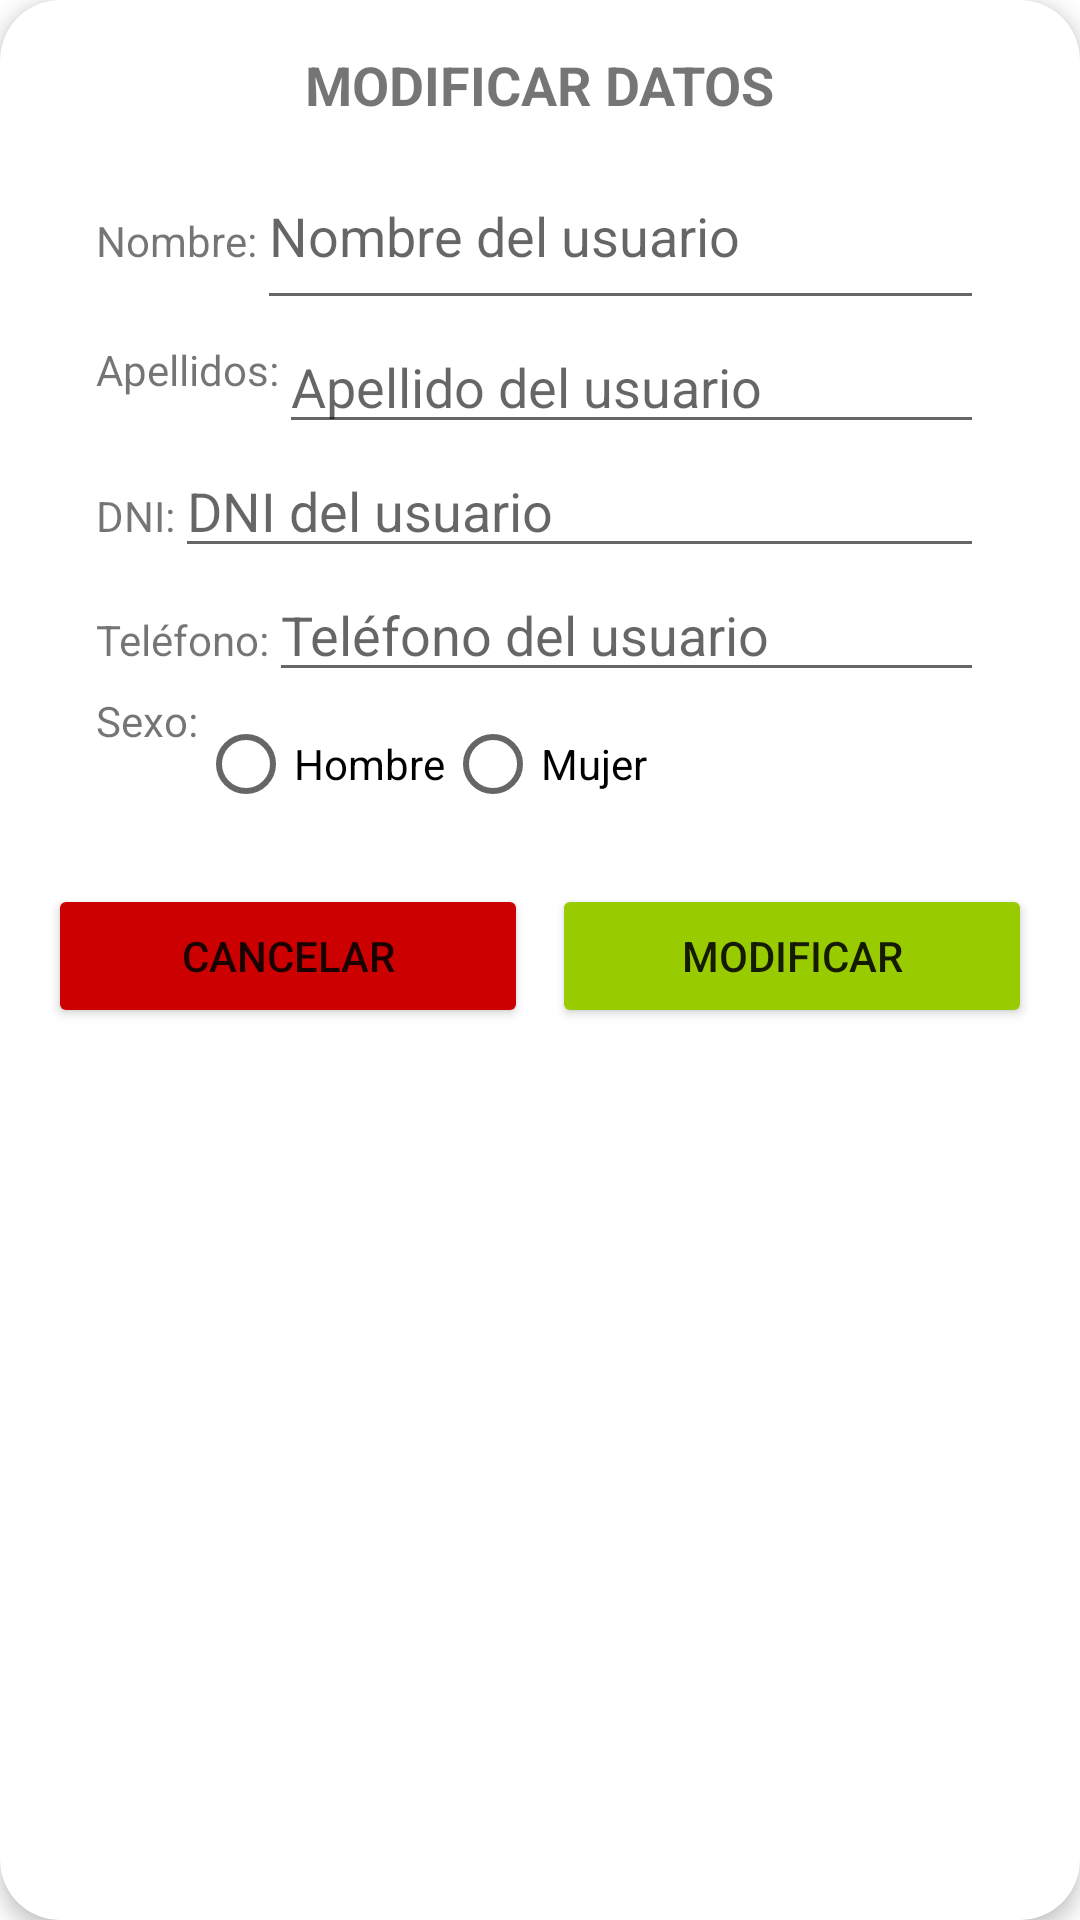

The Android layout XML behind this screen, and the referenced resources:
<!-- AndroidManifest.xml: application theme Theme.gris -->
<!-- res/layout/dialog_modificar_usuario.xml -->
<?xml version="1.0" encoding="utf-8"?>
<androidx.cardview.widget.CardView xmlns:android="http://schemas.android.com/apk/res/android"
    xmlns:app="http://schemas.android.com/apk/res-auto"
    android:layout_width="match_parent"
    android:layout_height="wrap_content"
    android:background="@android:color/white"
    app:cardCornerRadius="20dp"
    app:cardElevation="4dp">

    <LinearLayout
        android:layout_width="match_parent"
        android:layout_height="wrap_content"
        android:orientation="vertical"
        android:padding="16dp">

        
        <TextView
            android:layout_width="wrap_content"
            android:layout_height="wrap_content"
            android:layout_gravity="center_horizontal"
            android:paddingBottom="16dp"
            android:text="MODIFICAR DATOS"
            android:textSize="18sp"
            android:textStyle="bold" />

        
        <LinearLayout
            android:layout_width="match_parent"
            android:layout_height="wrap_content"
            android:orientation="horizontal"
            android:layout_marginStart="16dp"
            android:layout_marginEnd="16dp">

            <TextView
                android:layout_width="wrap_content"
                android:layout_height="wrap_content"
                android:paddingBottom="8dp"
                android:text="Nombre:" />

            <EditText
                android:id="@+id/editTextNombreUsuario"
                android:layout_width="match_parent"
                android:layout_height="wrap_content"
                android:hint="Nombre del usuario"
                android:paddingBottom="16dp" />

        </LinearLayout>

        
        <LinearLayout
            android:layout_width="match_parent"
            android:layout_height="wrap_content"
            android:gravity="center_vertical"
            android:orientation="horizontal"
            android:layout_marginStart="16dp"
            android:layout_marginEnd="16dp">

            <TextView
                android:layout_width="wrap_content"
                android:layout_height="wrap_content"
                android:paddingBottom="8dp"
                android:text="Apellidos:" />

            <EditText
                android:id="@+id/editTextApellidosUsuario"
                android:layout_width="0dp"
                android:layout_height="wrap_content"
                android:layout_weight="1"
                android:hint="Apellido del usuario"
                android:paddingRight="8dp" />

        </LinearLayout>

        
        <LinearLayout
            android:layout_width="match_parent"
            android:layout_height="wrap_content"
            android:orientation="horizontal"
            android:layout_marginStart="16dp"
            android:layout_marginEnd="16dp">

            <TextView
                android:id="@+id/textViewDni"
                android:layout_width="wrap_content"
                android:layout_height="wrap_content"
                android:paddingBottom="8dp"
                android:text="DNI:" />

            <EditText
                android:id="@+id/editTextDni"
                android:layout_width="wrap_content"
                android:layout_height="wrap_content"
                android:layout_weight="1"
                android:ems="10"
                android:hint="DNI del usuario"
                android:inputType="text" />
        </LinearLayout>

        
        <LinearLayout
            android:id="@+id/et"
            android:layout_width="match_parent"
            android:layout_height="wrap_content"
            android:orientation="horizontal"
            android:layout_marginStart="16dp"
            android:layout_marginEnd="16dp">

            <TextView
                android:id="@+id/textViewTelefono"
                android:layout_width="wrap_content"
                android:layout_height="wrap_content"
                android:paddingBottom="8dp"
                android:text="Teléfono:" />

            <EditText
                android:id="@+id/editTextTelefono"
                android:layout_width="wrap_content"
                android:layout_height="wrap_content"
                android:layout_weight="1"
                android:ems="10"
                android:hint="Teléfono del usuario"
                android:inputType="text" />
        </LinearLayout>

        
        <LinearLayout
            android:layout_width="match_parent"
            android:layout_height="wrap_content"
            android:orientation="horizontal"
            android:layout_marginStart="16dp"
            android:layout_marginEnd="16dp">

            <TextView
                android:id="@+id/textViewSexo"
                android:layout_width="wrap_content"
                android:layout_height="wrap_content"
                android:paddingBottom="8dp"
                android:text="Sexo:" />

            <RadioGroup
                android:layout_width="wrap_content"
                android:layout_height="wrap_content"
                android:baselineAligned="false"
                android:orientation="horizontal">

                <RadioButton
                    android:id="@+id/radioButtonM"
                    android:layout_width="wrap_content"
                    android:layout_height="wrap_content"
                    android:text="Hombre" />

                <RadioButton
                    android:id="@+id/radioButtonF"
                    android:layout_width="wrap_content"
                    android:layout_height="wrap_content"
                    android:text="Mujer" />
            </RadioGroup>
        </LinearLayout>

        
        <LinearLayout
            android:layout_width="match_parent"
            android:layout_height="wrap_content"
            android:layout_marginTop="16dp"
            android:gravity="center"
            android:orientation="horizontal">

            <Button
                android:id="@+id/buttonCancelarModiicacion"
                android:layout_width="0dp"
                android:layout_height="wrap_content"
                android:layout_marginRight="8dp"
                android:layout_weight="1"
                android:backgroundTint="@android:color/holo_red_dark"
                android:text="Cancelar" />

            <Button
                android:id="@+id/buttonModificarUsuario"
                android:layout_width="0dp"
                android:layout_height="wrap_content"
                android:layout_weight="1"
                android:backgroundTint="@android:color/holo_green_light"
                android:text="Modificar" />
        </LinearLayout>
    </LinearLayout>

</androidx.cardview.widget.CardView>
<!-- resources referenced by this layout -->
<resources>
  <style name="Theme.gris" parent="Base.Theme.gris" />
  <style name="Base.Theme.gris" parent="Theme.MaterialComponents.DayNight.NoActionBar">
          
          <item name="colorPrimary">@color/gris</item>
  
      </style>
  <color name="gris">#808080</color>
</resources>
